Run: headless pygame with SDL's dummy video driver; simulated clock (each Clock.tick advances the game by its frame time, no real sleeping); random seed 0; keys injected as events and as key.get_pressed() state; no mouse input.
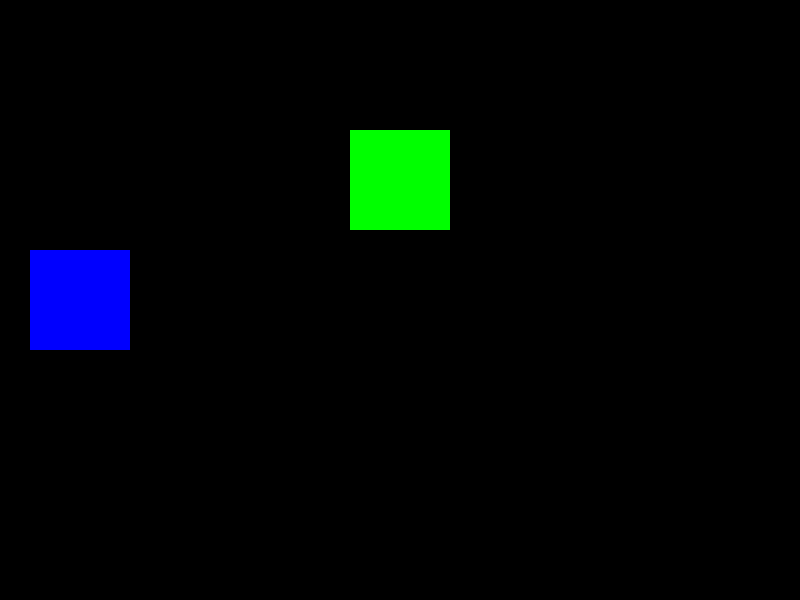
Frame 1 of 4 · flips 1–60 · no input
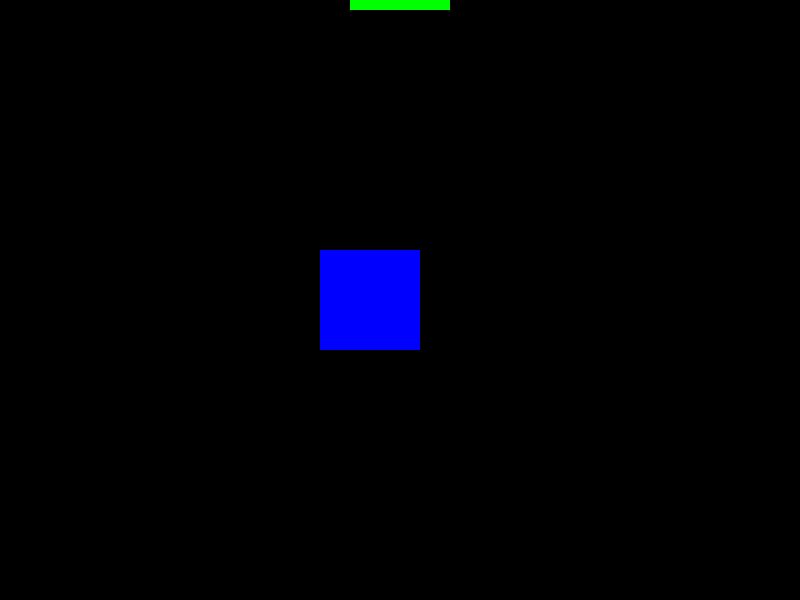
Frame 2 of 4 · flips 61–180 · tapped SPACE, RETURN · held RIGHT (→), D
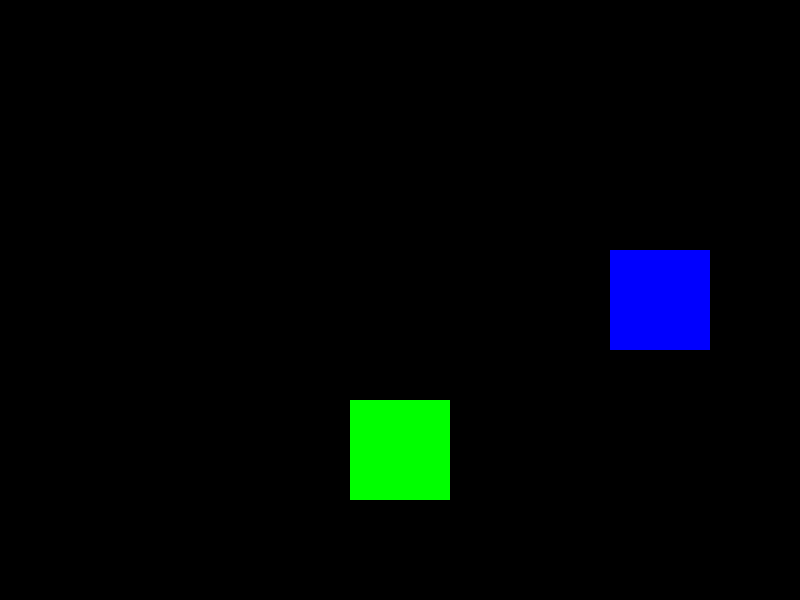
Frame 3 of 4 · flips 181–300 · held DOWN (↓), S
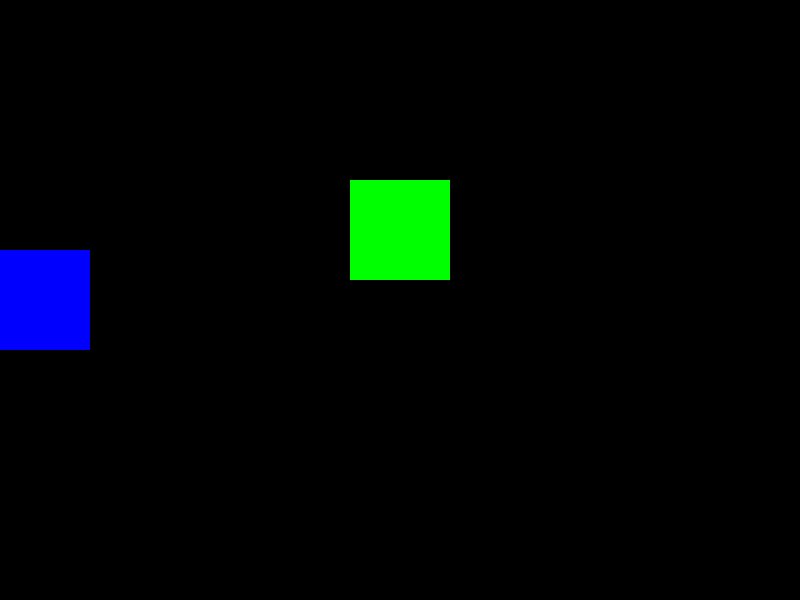
Frame 4 of 4 · flips 301–420 · held LEFT (←), A, UP (↑), W

The pygame program that drew these frames:

import pygame , sys
AZUL = (0,0,255)
NEGRO = (0,0,0)
ROJO = (255,0,0)
VERDE = (0,255,0)
BLANCO = (255,255,255)


ANCHO = 800
ALTO = 600
FPS = 30


pygame.init()

PANTALLA = pygame.display.set_mode((ANCHO,ALTO)) #px
pygame.display.set_caption("Mario Bros")

imagen_vertical = pygame.Surface((100,100))
imagen_vertical.fill(VERDE)
rectangulo_vertical = imagen_vertical.get_rect()
rectangulo_vertical.center = (ANCHO//2, ALTO//2)

imagen_horizontal = pygame.Surface((100,100))
imagen_horizontal.fill(AZUL)

rectangulo_horizontal = imagen_horizontal.get_rect()
rectangulo_horizontal.center = (ANCHO//2, ALTO//2)

clock = pygame.time.Clock()

while True:
    clock.tick(FPS)
    for evento in pygame.event.get():
        if evento.type == pygame.QUIT:
            pygame.quit()
            sys.exit()
    PANTALLA.fill(NEGRO)
    PANTALLA.blit(imagen_vertical, rectangulo_vertical)
    PANTALLA.blit(imagen_horizontal, rectangulo_horizontal)
    
    rectangulo_vertical.y += 10
    if rectangulo_vertical.top > ALTO:
        rectangulo_vertical.bottom = 0

    rectangulo_horizontal.x += 10
    if rectangulo_horizontal.left > ANCHO:
        rectangulo_horizontal.right = 0

    if rectangulo_vertical.colliderect(rectangulo_horizontal):
        imagen_horizontal.fill(ROJO)
        imagen_vertical.fill(BLANCO)
    else:
        imagen_vertical.fill(VERDE)
        imagen_horizontal.fill(AZUL)



    pygame.display.flip()
